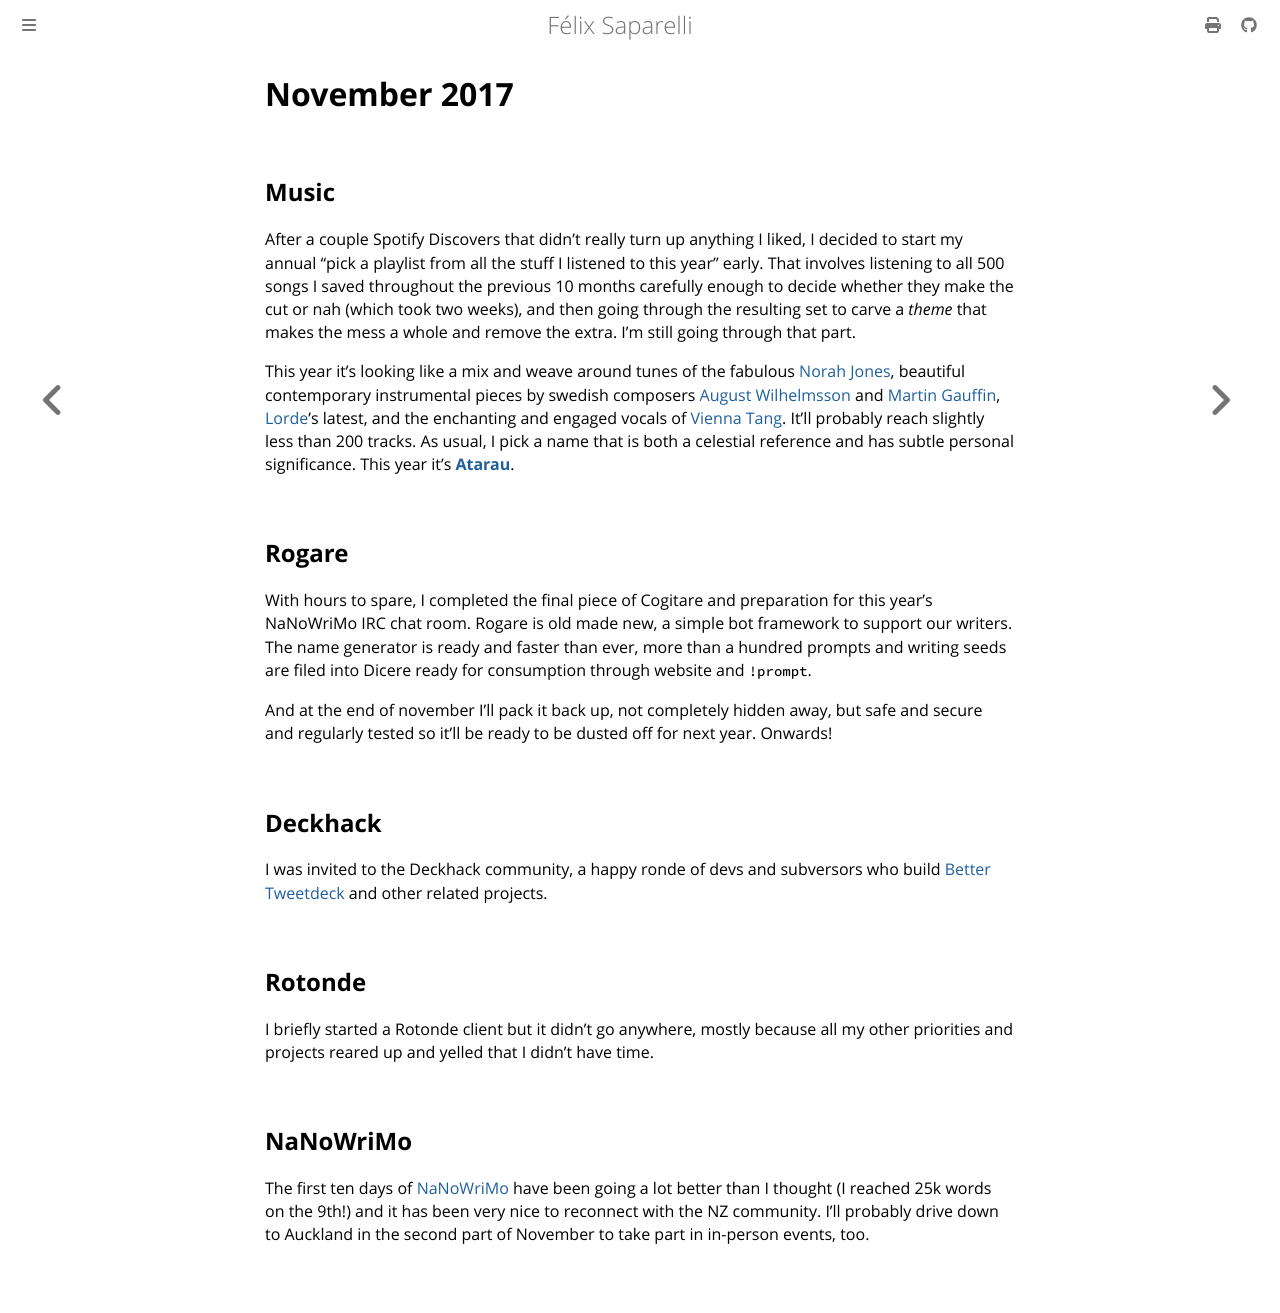

repository: passcod/blook · page: updates/dated/2017/november.html · generator: mdbook

# November 2017

## Music

After a couple Spotify Discovers that didn't really turn up anything I liked, I
decided to start my annual "pick a playlist from all the stuff I listened to
this year" early. That involves listening to all 500 songs I saved throughout
the previous 10 months carefully enough to decide whether they make the cut or
nah (which took two weeks), and then going through the resulting set to carve a
*theme* that makes the mess a whole and remove the extra. I'm still going
through that part.

This year it's looking like a mix and weave around tunes of the fabulous [Norah
Jones], beautiful contemporary instrumental pieces by swedish composers [August
Wilhelmsson] and [Martin Gauffin], [Lorde]'s latest, and the enchanting and
engaged vocals of [Vienna Tang]. It'll probably reach slightly less than 200
tracks. As usual, I pick a name that is both a celestial reference and has
subtle personal significance. This year it's **[Atarau]**.

[Norah Jones]: https://www.norahjones.com/
[August Wilhelmsson]: https://www.augustwl.com/
[Martin Gauffin]: https://cargocollective.com/martingauffin
[Lorde]: https://lorde.co.nz/
[Vienna Tang]: http://viennateng.com/
[Atarau]: https://open.spotify.com/user/passcod/playlist/5dIozbsC5eloBkX2OaPHoj

## Rogare

With hours to spare, I completed the final piece of Cogitare and preparation for
this year's NaNoWriMo IRC chat room. Rogare is old made new, a simple bot
framework to support our writers. The name generator is ready and faster than
ever, more than a hundred prompts and writing seeds are filed into Dicere ready
for consumption through website and `!prompt`.

And at the end of november I'll pack it back up, not completely hidden away, but
safe and secure and regularly tested so it'll be ready to be dusted off for next
year. Onwards!

## Deckhack

I was invited to the Deckhack community, a happy ronde of devs and subversors
who build [Better Tweetdeck] and other related projects.

[Better Tweetdeck]: https://github.com/eramdam/BetterTweetDeck

## Rotonde

I briefly started a Rotonde client but it didn't go anywhere, mostly because all
my other priorities and projects reared up and yelled that I didn't have time.

## NaNoWriMo

The first ten days of [NaNoWriMo] have been going a lot better than I thought (I
reached 25k words on the 9th!) and it has been very nice to reconnect with the
NZ community. I'll probably drive down to Auckland in the second part of
November to take part in in-person events, too.

[NaNoWriMo]: https://nanowrimo.org/participants/passcod
